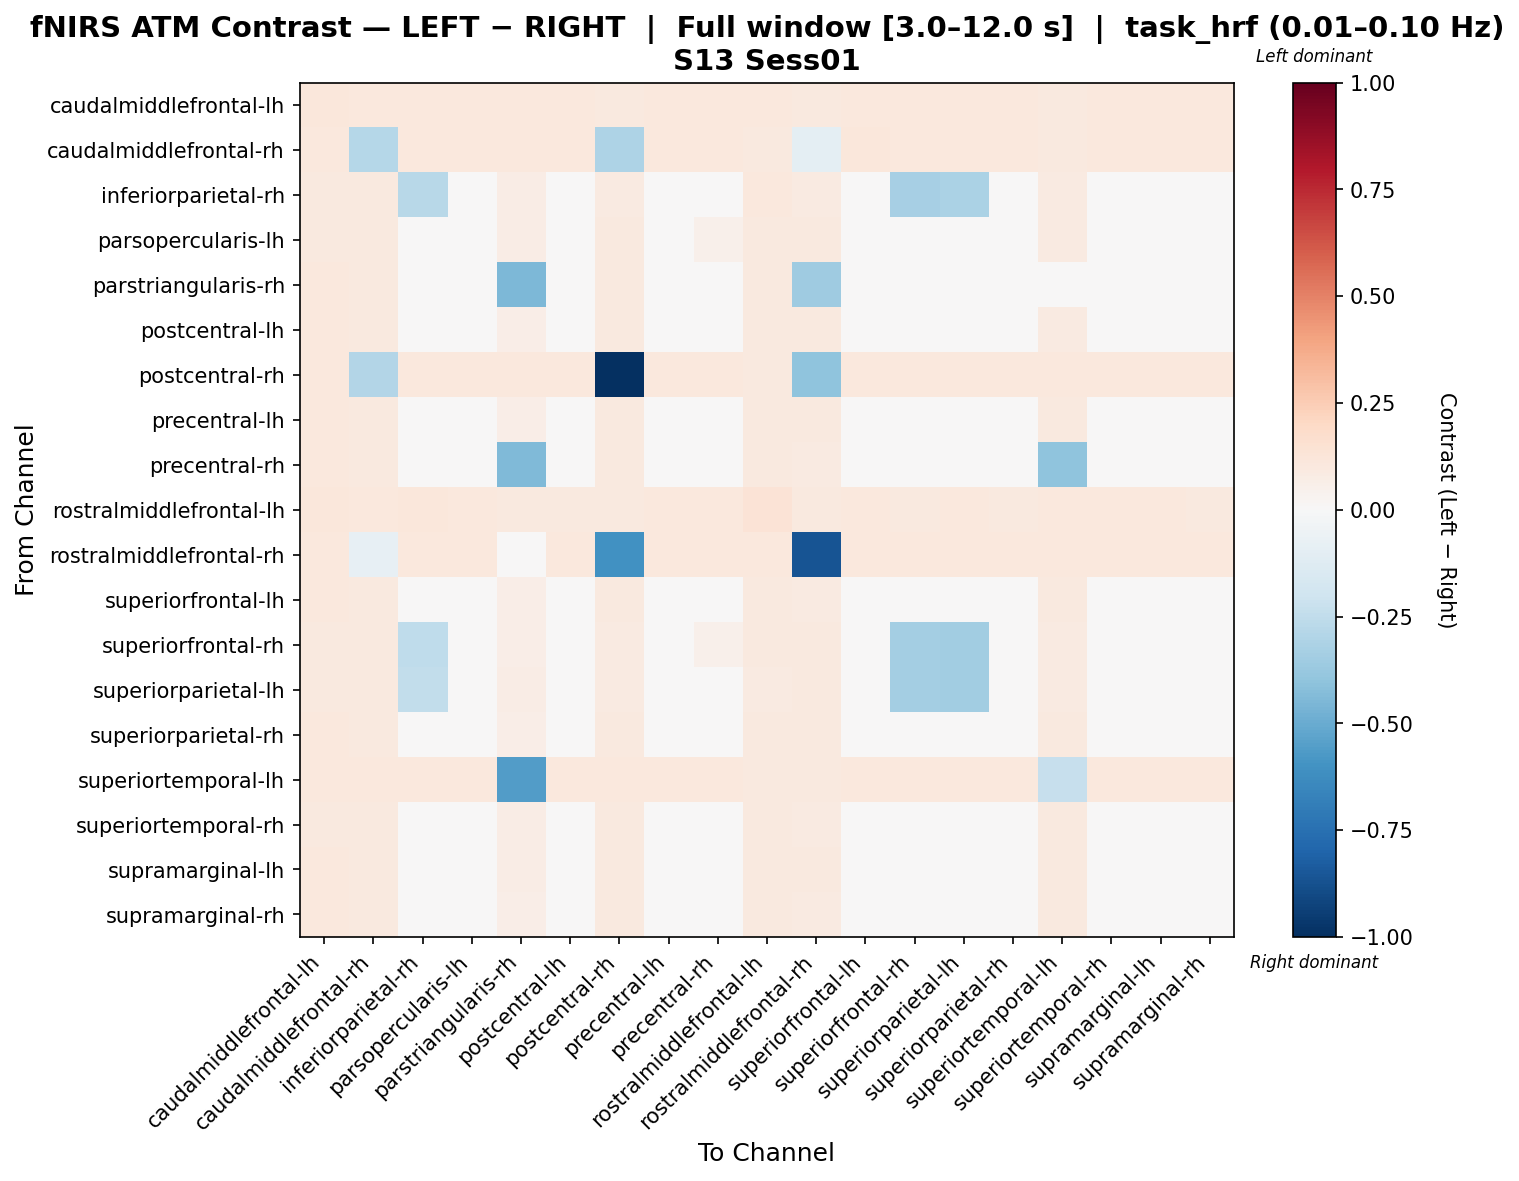

The data file committed next to this chart (first rows):
, caudalmiddlefrontal-lh, caudalmiddlefrontal-rh, inferiorparietal-rh, parsopercularis-lh, parstriangularis-rh, postcentral-lh, postcentral-rh, precentral-lh, precentral-rh, rostralmiddlefrontal-lh, rostralmiddlefrontal-rh, superiorfrontal-lh, superiorfrontal-rh, superiorparietal-lh, superiorparietal-rh, superiortemporal-lh, superiortemporal-rh, supramarginal-lh, supramarginal-rh
caudalmiddlefrontal-lh, 0.1159, 0.1016, 0.1072, 0.1033, 0.1084, 0.1038, 0.1005, 0.1084, 0.1045, 0.1084, 0.09536, 0.1091, 0.1021, 0.1067, 0.1021, 0.1006, 0.1057, 0.1084, 0.1055
caudalmiddlefrontal-rh, 0.1085, -0.2881, 0.1067, 0.1061, 0.1055, 0.1067, -0.31, 0.1078, 0.1061, 0.101, -0.09813, 0.1102, 0.105, 0.1078, 0.105, 0.09928, 0.1061, 0.1078, 0.1055
inferiorparietal-rh, 0.09997, 0.09733, -0.2808, 0.004386, 0.07257, 0.03752, 0.09325, 0.01672, 0.04845, 0.1045, 0.09157, 0.03995, -0.3345, -0.3193, 0.0332, 0.09038, 0.0392, 0.02782, 0.03776
parsopercularis-lh, 0.1007, 0.1007, 0.0122, -0.00176, 0.07191, 0.04289, 0.09526, 0.01936, 0.05205, 0.09492, 0.09457, 0.04234, 0.00914, 0.02547, 0.03831, 0.0922, 0.04052, 0.02775, 0.04052
parstriangularis-rh, 0.1021, 0.09929, 0.0356, 0.02806, -0.4503, 0.02957, 0.09503, 0.02957, 0.02755, 0.09477, -0.352, 0.03057, 0.02806, 0.03409, 0.02505, 0.04027, 0.03759, 0.03258, 0.03258
postcentral-lh, 0.1019, 0.1004, 0.0304, 0.02551, 0.06503, 0.03076, 0.09499, 0.02551, 0.0386, 0.09465, 0.09432, 0.02925, 0.02432, 0.03158, 0.02621, 0.09195, 0.03483, 0.02736, 0.03143
postcentral-rh, 0.1093, -0.2917, 0.1069, 0.1044, 0.1069, 0.105, -1.0, 0.1081, 0.1044, 0.1007, -0.401, 0.1093, 0.1032, 0.1081, 0.1032, 0.1038, 0.1044, 0.1081, 0.1069
precentral-lh, 0.1051, 0.1007, 0.02063, 0.01269, 0.06916, 0.03321, 0.09786, 0.02023, 0.04619, 0.09746, 0.09586, 0.03875, 0.01584, 0.02458, 0.03002, 0.09467, 0.03636, 0.02458, 0.03521
precentral-rh, 0.1033, 0.1009, 0.02985, 0.0295, -0.4429, 0.02829, 0.09652, 0.02794, 0.03368, 0.09617, 0.09339, 0.03037, 0.02829, 0.03107, 0.02516, -0.4013, 0.03194, 0.02794, 0.02985
rostralmiddlefrontal-lh, 0.1156, 0.1025, 0.112, 0.1025, 0.1013, 0.1013, 0.1013, 0.1025, 0.1037, 0.1381, 0.09775, 0.1049, 0.1013, 0.1025, 0.1013, 0.1019, 0.1037, 0.1025, 0.1013
rostralmiddlefrontal-rh, 0.1061, -0.08014, 0.1061, 0.1073, -0.03409, 0.1061, -0.602, 0.1073, 0.1037, 0.1049, -0.8664, 0.1061, 0.1061, 0.1073, 0.1061, 0.1018, 0.1037, 0.1061, 0.1037
superiorfrontal-lh, 0.1049, 0.101, 0.02751, 0.02244, 0.06513, 0.02958, 0.09667, 0.02557, 0.03768, 0.0963, 0.09354, 0.0316, 0.02125, 0.02714, 0.02489, 0.09712, 0.0368, 0.02871, 0.03115
superiorfrontal-rh, 0.09879, 0.1003, -0.2567, 0.01062, 0.06936, 0.0408, 0.09338, 0.01565, 0.05066, 0.09456, 0.09537, 0.03914, -0.3364, -0.3474, 0.0381, 0.09185, 0.04035, 0.02423, 0.03728
superiorparietal-lh, 0.1002, 0.09869, -0.2477, 0.01784, 0.07193, 0.03791, 0.09339, 0.01519, 0.04696, 0.09309, 0.09398, 0.03804, -0.3372, -0.3467, 0.03379, 0.09044, 0.0388, 0.02546, 0.03585
superiorparietal-rh, 0.1024, 0.1013, 0.02722, 0.02686, 0.06422, 0.0306, 0.0958, 0.02377, 0.04227, 0.09663, 0.0939, 0.02988, 0.02567, 0.02841, 0.02751, 0.0939, 0.03552, 0.02377, 0.02941
superiortemporal-lh, 0.1089, 0.1045, 0.1052, 0.1045, -0.5571, 0.1052, 0.1032, 0.1064, 0.1057, 0.1006, 0.09741, 0.1089, 0.1032, 0.1064, 0.1032, -0.2268, 0.1082, 0.1064, 0.1052
superiortemporal-rh, 0.1007, 0.09978, 0.02882, 0.02696, 0.07228, 0.02574, 0.09396, 0.02234, 0.0444, 0.09517, 0.09242, 0.0296, 0.02574, 0.03003, 0.02267, 0.09727, 0.04003, 0.02542, 0.02574
supramarginal-lh, 0.1043, 0.1, 0.02165, 0.01503, 0.07063, 0.03364, 0.09723, 0.01816, 0.04383, 0.09687, 0.0941, 0.03448, 0.01382, 0.02585, 0.02894, 0.0953, 0.04253, 0.02585, 0.03677
supramarginal-rh, 0.1032, 0.1005, 0.0294, 0.02295, 0.06877, 0.02818, 0.09618, 0.02602, 0.03957, 0.09587, 0.09311, 0.0291, 0.02172, 0.02909, 0.02357, 0.09557, 0.03586, 0.02909, 0.03125
